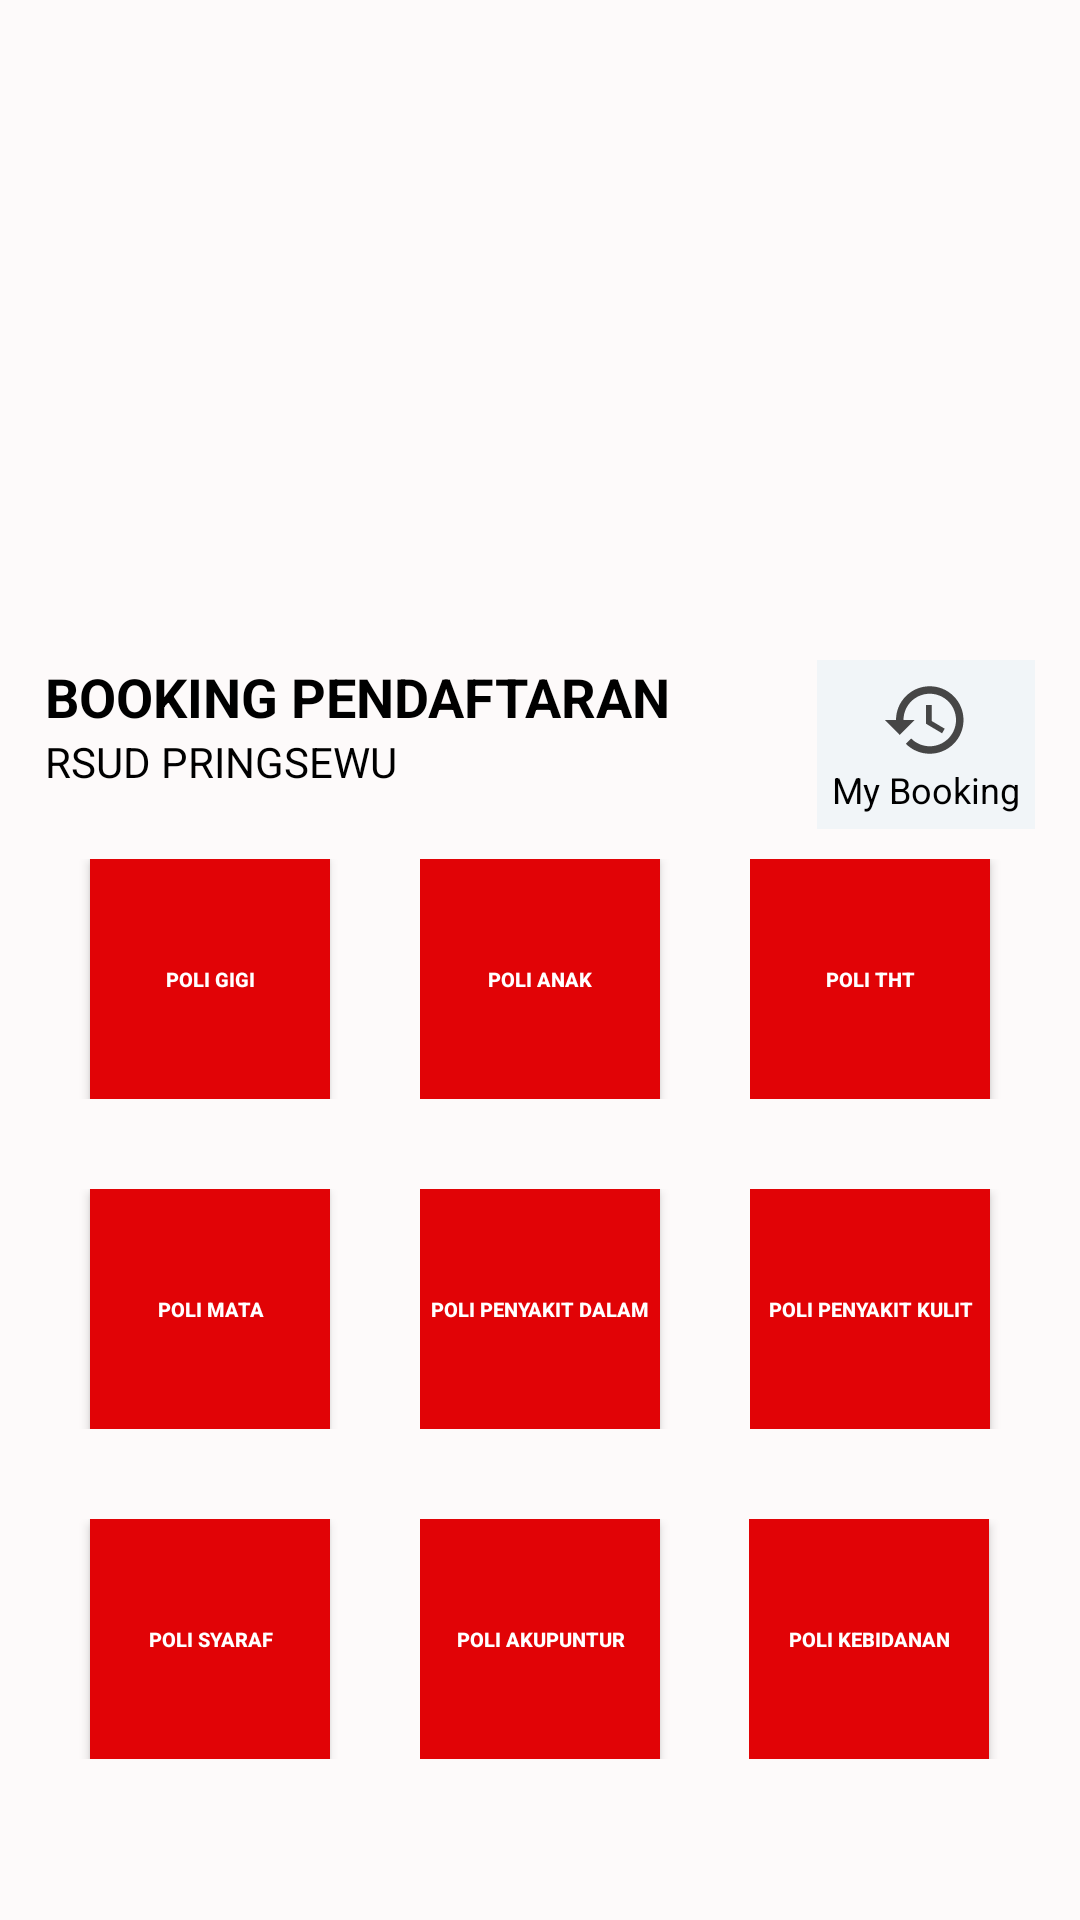

Here is an Android app screen rendered from its layout file. Give the layout XML and the strings, colors and styles it references.
<!-- AndroidManifest.xml: application theme Theme.AppCompat.NoActionBar -->
<!-- res/layout/activity_booking.xml -->
<?xml version="1.0" encoding="utf-8"?>
<ScrollView xmlns:android="http://schemas.android.com/apk/res/android"
    xmlns:tools="http://schemas.android.com/tools"
    android:layout_width="fill_parent"
    android:layout_height="fill_parent"
    android:fillViewport="true">
    <RelativeLayout xmlns:android="http://schemas.android.com/apk/res/android"
        xmlns:app="http://schemas.android.com/apk/res-auto"
        xmlns:tools="http://schemas.android.com/tools"
        android:layout_width="match_parent"
        android:layout_height="match_parent"
        android:background="#fdfafa"
        tools:context="com.skripsi23.appubblik.Anak_Rsud.booking">

        <ImageView
            android:layout_width="match_parent"
            android:layout_height="200dp"
            android:src="@drawable/bghome2"
            android:layout_marginTop="10dp"
            android:id="@+id/Banner"
            />

        <RelativeLayout
            android:layout_width="match_parent"
            android:layout_height="wrap_content"
            android:id="@+id/relaTitle"
            android:layout_below="@+id/Banner"
            android:padding="10dp">

            <TextView
                android:layout_width="wrap_content"
                android:layout_height="wrap_content"
                android:id="@+id/txtNama"
                android:textSize="18sp"
                android:text="BOOKING PENDAFTARAN"
                android:textStyle="bold"
                android:layout_marginLeft="5dp"
                android:textColor="@android:color/background_dark"
                android:layout_alignParentLeft="true" />

            <TextView
                android:layout_width="wrap_content"
                android:layout_height="wrap_content"
                android:id="@+id/txtEmail"
                android:textSize="14sp"
                android:text="RSUD PRINGSEWU"
                android:textColor="@android:color/background_dark"
                android:layout_below="@+id/txtNama"
                android:layout_marginLeft="5dp"
                android:layout_alignParentLeft="true"/>

            <LinearLayout
                android:layout_width="wrap_content"
                android:layout_height="wrap_content"
                android:orientation="vertical"
                android:background="@color/viewBg"
                android:gravity="center"
                android:padding="5dp"
                android:id="@+id/linePesananSaya"
                android:layout_marginRight="5dp"
                android:layout_centerVertical="true"
                android:layout_alignParentRight="true">
                <ImageView
                    android:layout_width="30dp"
                    android:layout_height="30dp"
                    android:src="@drawable/ic_history_black_24dp"
                    />
                <TextView
                    android:layout_width="wrap_content"
                    android:layout_height="wrap_content"
                    android:textSize="12sp"
                    android:text="My Booking"
                    android:textColor="@android:color/background_dark" />
            </LinearLayout>



        </RelativeLayout>



        <LinearLayout
            android:layout_width="match_parent"
            android:layout_height="wrap_content"
            android:id="@+id/lineGrid1"
            android:orientation="horizontal"
            android:layout_below="@+id/relaTitle"
            android:layout_marginLeft="10dp"
            >

            <LinearLayout
                android:layout_width="wrap_content"
                android:layout_height="wrap_content"
                android:orientation="vertical"
                android:layout_weight="0.3">

                <Button
                    android:id="@+id/btn_GIGI"
                    android:layout_width="80dp"
                    android:layout_height="80dp"
                    android:layout_marginBottom="0dp"
                    android:background="@color/colorAccent"
                    android:text="Poli Gigi"
                    android:textSize="20px"
                    android:textStyle="bold"
                    android:layout_marginLeft="20dp"
                    android:textAlignment="center" />

            </LinearLayout>

            <LinearLayout
                android:layout_width="wrap_content"
                android:layout_height="wrap_content"
                android:orientation="vertical"
                android:layout_weight="0.3">

                <Button
                    android:id="@+id/btn_ANAK"
                    android:layout_width="80dp"
                    android:layout_height="80dp"
                    android:layout_marginBottom="0dp"
                    android:background="@color/colorAccent"
                    android:text="poli anak"
                    android:textSize="20px"
                    android:textStyle="bold"
                    />



            </LinearLayout>

            <LinearLayout
                android:layout_width="wrap_content"
                android:layout_height="wrap_content"
                android:orientation="vertical"
                android:layout_weight="0.3">

                <Button
                    android:id="@+id/btn_THT"
                    android:layout_width="80dp"
                    android:layout_height="80dp"
                    android:text="poli tht"
                    android:textSize="20px"
                    android:textStyle="bold"
                    android:background="@color/colorAccent"
                    />



            </LinearLayout>


        </LinearLayout>

        <LinearLayout
            android:layout_width="match_parent"
            android:layout_height="wrap_content"
            android:id="@+id/lineGrid2"
            android:orientation="horizontal"
            android:layout_marginLeft="10dp"
            android:layout_below="@+id/lineGrid1"
            android:layout_marginTop="30dp"
            >

            <LinearLayout
                android:layout_width="wrap_content"
                android:layout_height="wrap_content"
                android:orientation="vertical"
                android:layout_weight="0.3">

                <Button
                    android:id="@+id/btn_MATA"
                    android:layout_width="80dp"
                    android:layout_height="80dp"
                    android:layout_marginBottom="0dp"
                    android:layout_marginLeft="20dp"
                    android:text="poli mata"
                    android:textSize="20px"
                    android:textStyle="bold"
                    android:background="@color/colorAccent"
                    android:textAlignment="center" />


            </LinearLayout>

            <LinearLayout
                android:layout_width="wrap_content"
                android:layout_height="wrap_content"
                android:orientation="vertical"
                android:layout_weight="0.3">

                <Button
                    android:id="@+id/btn_dalam"
                    android:layout_width="80dp"
                    android:layout_height="80dp"
                    android:layout_gravity="left"
                    android:textSize="20px"
                    android:layout_marginBottom="0dp"
                    android:background="@color/colorAccent"
                    android:text="poli penyakit dalam"
                    android:textStyle="bold"
                    android:textAlignment="center" />


            </LinearLayout>

            <LinearLayout
                android:layout_width="wrap_content"
                android:layout_height="wrap_content"
                android:orientation="vertical"
                android:layout_weight="0.3">

                <Button
                    android:id="@+id/btn_KULIT"
                    android:layout_width="80dp"
                    android:layout_height="80dp"
                    android:layout_gravity="left"
                    android:textSize="20px"
                    android:layout_marginBottom="0dp"
                    android:background="@color/colorAccent"
                    android:text="poli penyakit kulit"
                    android:textStyle="bold"
                    android:textAlignment="center" />


            </LinearLayout>

        </LinearLayout>

        <LinearLayout
            android:layout_width="match_parent"
            android:layout_height="wrap_content"
            android:id="@+id/lineGrid3"
            android:orientation="horizontal"
            android:layout_marginLeft="10dp"
            android:layout_marginBottom="20dp"
            android:layout_below="@+id/lineGrid2"
            android:layout_marginTop="30dp"
            >

            <LinearLayout
                android:layout_width="wrap_content"
                android:layout_height="wrap_content"
                android:orientation="vertical"
                android:layout_weight="0.1">

                <Button
                    android:id="@+id/btn_SYARAF"
                    android:layout_width="80dp"
                    android:layout_height="80dp"
                    android:layout_gravity="left"
                    android:layout_marginBottom="0dp"
                    android:background="@color/colorAccent"
                    android:text="poli syaraf"
                    android:textSize="20px"
                    android:textStyle="bold"
                    android:layout_marginLeft="20dp"
                    android:textAlignment="center" />


            </LinearLayout>

            <LinearLayout
                android:layout_width="wrap_content"
                android:layout_height="wrap_content"
                android:orientation="vertical"
                android:layout_weight="0.1">

                <Button
                    android:id="@+id/btn_AKUPUNTUR"
                    android:layout_width="80dp"
                    android:layout_height="80dp"
                    android:layout_gravity="left"
                    android:layout_marginBottom="0dp"
                    android:background="@color/colorAccent"
                    android:text="poli akupuntur"
                    android:textStyle="bold"
                    android:textSize="20px"
                    android:textAlignment="center" />


            </LinearLayout>

            <LinearLayout
                android:layout_width="wrap_content"
                android:layout_height="wrap_content"
                android:orientation="vertical"
                android:layout_weight="0.1">

                <Button
                    android:id="@+id/btn_BIDAN"
                    android:layout_width="80dp"
                    android:layout_height="80dp"
                    android:layout_gravity="left"
                    android:layout_marginBottom="0dp"
                    android:background="@color/colorAccent"
                    android:text="poli kebidanan"
                    android:textStyle="bold"
                    android:textSize="20px"
                    android:textAlignment="center" />


            </LinearLayout>

        </LinearLayout>




    </RelativeLayout>

</ScrollView>
<!-- resources referenced by this layout -->
<resources>
  <color name="colorAccent">#e10306</color>
  <color name="viewBg">#f1f5f8</color>
  <!-- drawable ic_history_black_24dp (drawable) -->
  <vector android:height="24dp" android:tint="#464646"
      android:viewportHeight="24.0" android:viewportWidth="24.0"
      android:width="24dp" xmlns:android="http://schemas.android.com/apk/res/android">
      <path android:fillColor="#FF000000" android:pathData="M13,3c-4.97,0 -9,4.03 -9,9L1,12l3.89,3.89 0.07,0.14L9,12L6,12c0,-3.87 3.13,-7 7,-7s7,3.13 7,7 -3.13,7 -7,7c-1.93,0 -3.68,-0.79 -4.94,-2.06l-1.42,1.42C8.27,19.99 10.51,21 13,21c4.97,0 9,-4.03 9,-9s-4.03,-9 -9,-9zM12,8v5l4.28,2.54 0.72,-1.21 -3.5,-2.08L13.5,8L12,8z"/>
  </vector>
</resources>
